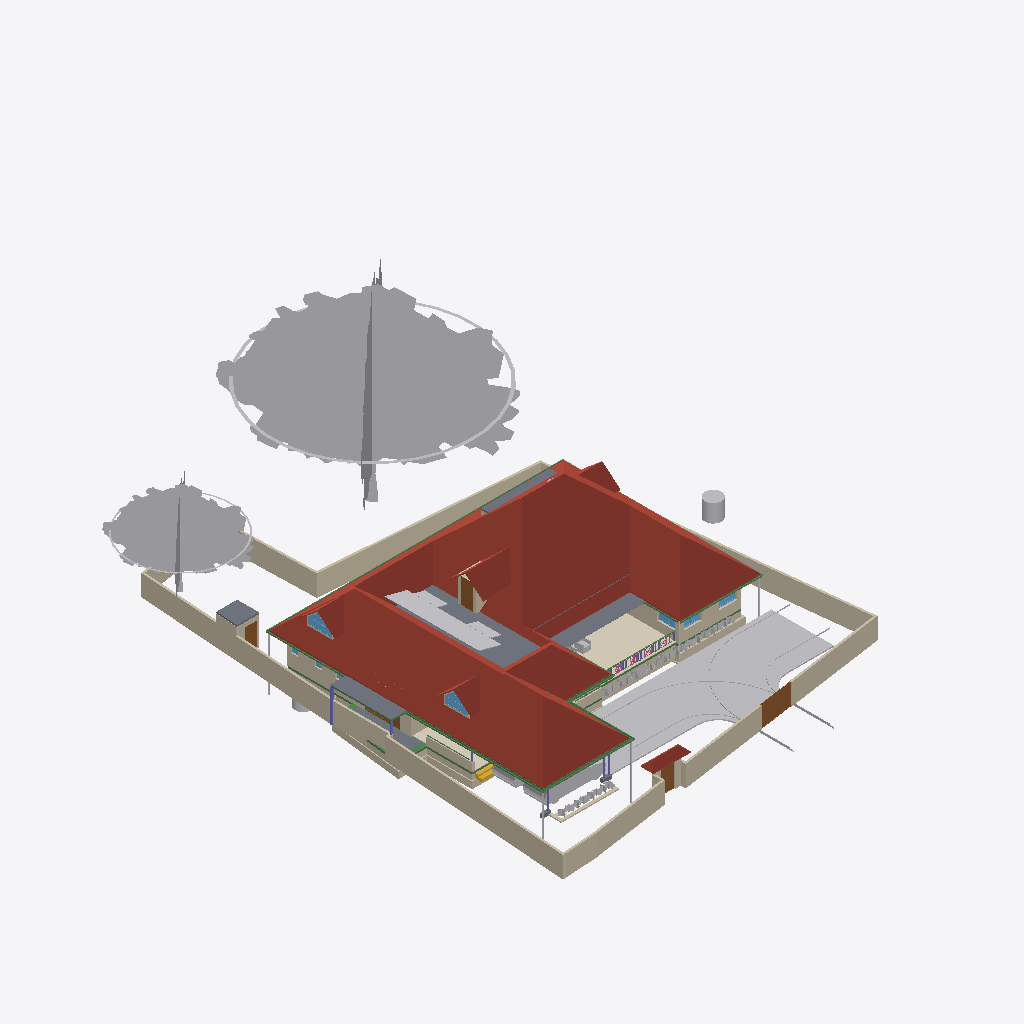
Isometric view of an IFC building model (IFC-SPF (STEP), schema IFC4X3, length unit metre), seen from the south-west, elements coloured by IFC class (only those large enough to see are counted): 53 other elements (light grey), 49 walls (beige), 23 beams (green), 9 slabs (grey), 6 roofs (red-brown), 5 doors (brown), 5 windows (light blue), 5 columns (violet), 4 railings (pink), 1 covering (cream), 1 stair flight (yellow).
Extent 35.4 m × 45.0 m × 17.7 m (x, y, z). Storeys (9): Footing at -0.87 m; 00 at 0.00 m; Verandah at 0.00 m; Plumbing at 0.00 m; GF at 0.45 m; GFLintel at 2.55 m; FF at 3.45 m; GF-E at 3.45 m; FFtop at 5.70 m. Elements (971): 275 IfcBeam, 274 IfcWall, 67 IfcFurniture, 51 IfcPipeSegment, 47 IfcCovering, 44 IfcColumn, 31 IfcWindow, 29 IfcGeographicElement, 27 IfcDoor, 21 IfcSlab, 18 IfcSanitaryTerminal, 14 IfcUnitaryEquipment.

HEADER;
FILE_DESCRIPTION(('ViewDefinition[DesignTransferView]'),'2;1');
FILE_NAME('Sreekesh.ifc','2025-07-15T12:58:44+05:30',(),(),'IfcOpenShell 0.8.3-alpha250613','Bonsai 0.8.3-alpha250613-9b8357c','Nobody');
FILE_SCHEMA(('IFC4X3'));
ENDSEC;
DATA;
#1=IFCPROJECT('0aPvmvJuf5owphcfiKWAsN',$,'My Project',$,$,$,$,(#14,#26),#9);
#30=IFCSITE('3jTVXq97zE2OZTfzZH9iYT',$,'My Site',$,$,#53,$,$,$,$,$,$,$,$);
#211744=IFCSITE('2pH2ecD1v9bgK8psTEcl$_',$,'Site',$,$,#211760,#211754,$,$,$,$,$,$,$);
#36=IFCBUILDING('3Bt1MypEf4fuqFfshm9kTs',$,'My Building',$,$,#59,$,$,$,$,$,$);
#333137=IFCBUILDING('2u05Cn$TD6OPdaLJzvNsxO',$,'GFWall',$,$,#333157,$,$,$,$,$,$);
#339211=IFCBUILDING('002Xt49mzDahM74jmffgUi',$,'GF-P',$,$,#339231,$,$,$,$,$,$);
#42=IFCBUILDINGSTOREY('3Yt8GBe1vE1Byt_$JKaQnQ',$,'GF',$,$,#7313,$,$,$,$);
#8023=IFCBUILDINGSTOREY('3LNq90aff4Xhn4xfthWyFx',$,'00',$,$,#8039,$,$,$,$);
#71986=IFCBUILDINGSTOREY('1ZF$IMkzjA5efl8XVVA8ry',$,'FFtop',$,$,#72046,$,$,$,$);
#72129=IFCBUILDINGSTOREY('1Nt2vvvNTB5u0X$NIke4ti',$,'GFLintel',$,$,#280967,$,$,$,$);
#83382=IFCBUILDINGSTOREY('2do7yjy$r1eOSN7_GxsK9f',$,'FF',$,$,#83409,$,$,$,$);
#301077=IFCBUILDINGSTOREY('1n3LFyF6X708Cvo1r86gbR',$,'Footing',$,$,#301097,$,$,$,$);
#340744=IFCBUILDINGSTOREY('0$aAKYJlj1sB8ELKRxTL7n',$,'GF-E',$,$,#340770,$,$,$,$);
#360055=IFCBUILDINGSTOREY('2kU8qRmBnF7foRmD37T33I',$,'Verandah',$,$,#360071,$,$,$,$);
#367233=IFCBUILDINGSTOREY('3r39yX7tr10xAjP1zlM9FN',$,'Plumbing',$,$,#367249,$,$,$,$);
#389380=IFCROOF('2YQzS8qNnFqRTnIlyQr$6O',$,'Roof',$,$,#389458,#389379,$,.HIP_ROOF.);
#158109=IFCGEOGRAPHICELEMENT('1ICn9VC11DLu$jSeyjW6na',$,'GeographicElement',$,$,#159277,#158141,$,$);
#363541=IFCCOURSE('0hYJyXEsXANxqeScN2ddTn',$,'Course',$,$,#364727,#363556,$,$);
#158156=IFCGEOGRAPHICELEMENT('2JlHSkVhjCZPlJyc1W8A6K',$,'GeographicElement',$,$,#159282,#158188,$,$);
#285749=IFCWALL('23M4dZECv7RPP4RWKkyrhY',$,'Wall.082',$,$,#286025,#285760,$,$);
#65997=IFCWALL('1DC2$ngnnDR8Q9h6mAR0js',$,'Wall',$,$,#345521,#66003,$,$);
#222195=IFCWALL('2ixJvC9dH599amejUM2w6G',$,'Wall',$,$,#293165,#222215,$,$);
#66022=IFCWALL('2FUeR5sFb9uwjJGdeVWABU',$,'Wall',$,$,#212658,#66028,$,$);
#345031=IFCCOVERING('3RPlCoLTXEkg2LQ5VmhLHT',$,'Covering',$,$,#361378,#345042,$,$);
#226167=IFCWALL('1JVywoPUH41xuuLQv_Mf23',$,'Wall.082',$,$,#226244,#226178,$,$);
#5763=IFCSLAB('2k1_QIQ_vEheGYBKPFgtqG',$,'Slab',$,$,#339798,#5774,$,$);
#65878=IFCWALL('1RxXXtAKb3$uqm3spal5Ab',$,'Wall.049',$,$,#212025,#65884,$,$);
#110356=IFCWALL('3Jc2L501zCIf2lBfrewdbK',$,'Wall',$,$,#292962,#110367,$,$);
#345472=IFCWALL('0yhntx_XHBtOwqFxJIUy0e',$,'Wall.082',$,$,#345566,#345483,$,$);
#219358=IFCROOF('2NvTBbesP9PgYEhMlxRBaG',$,'Roof',$,$,#219414,#219392,$,.GABLE_ROOF.);
#106476=IFCSLAB('3SWoLdiHLDExF96lrfPbJY',$,'Slab',$,$,#280977,#106487,$,$);
#285691=IFCWALL('3FXX66X1H7gQUhINB1ZqHj',$,'Wall.082',$,$,#285831,#285702,$,$);
#2872=IFCWALL('0VICnwrYLCM9IhHcjSiD9g',$,'Wall',$,$,#333268,#2879,$,$);
#106448=IFCSLAB('1GhnzeWbD1FR$mVw6S$mla',$,'Slab',$,$,#280972,#106464,$,$);
#146729=IFCVEHICLE('0zRPRsukT96P6cuFPGiKs1',$,'Vehicle',$,$,#189086,#146742,$,$);
#3151=IFCWALL('2frHB1bR9FtP23RXamn7Ko',$,'Wall',$,$,#333488,#3162,$,$);
#109955=IFCWALL('0m53cJKujAOwiy8OxGf4Uf',$,'Wall',$,$,#212433,#109966,$,$);
#217997=IFCROOF('2hcpXsHbj3E8lTGOwf_Twb',$,'Roof',$,$,#357861,#218003,$,.GABLE_ROOF.);
#218560=IFCROOF('2C1nQ2OAXBdxxnXR0n9JKC',$,'Roof',$,$,#218716,#218594,$,.GABLE_ROOF.);
#116735=IFCDOOR('1dZUIR_mr60wAZddeiCYTI',$,'Door',$,$,#281598,#116767,$,1.79999995231628,3.0,$,$,$);
#414475=IFCWASTETERMINAL('1uBGk1gxzE9hTrqFRynQQB',$,'WasteTerminal',$,$,#414555,#414474,$,$);
#117253=IFCWALL('2NQIKohcDAsQMbNSTdACJd',$,'Wall.049',$,$,#212331,#117264,$,$);
#3520=IFCWALL('1kfIyPN_b4JPSDED46DDvv',$,'Wall',$,$,#333253,#3526,$,$);
#218717=IFCROOF('1hzKHTNaL00O8K0DSnXvur',$,'Roof',$,$,#218864,#218751,$,.GABLE_ROOF.);
#389139=IFCBEAM('38yYLt849AL9vMzuf_qlJY',$,'Beam',$,$,#389209,#389138,$,$);
#219564=IFCSLAB('3MJkxlHa9Ayv5Szi0695pa',$,'Slab',$,$,#351081,#219578,$,$);
#117585=IFCSLAB('00nkzVGuT6heoHGHN6WRGv',$,'Slab',$,$,#369021,#117596,$,$);
#110251=IFCROOF('2Ww7svPQzEgA_fCzhmYus_',$,'Roof',$,$,#363446,#110283,$,.HIP_ROOF.);
#309185=IFCWALL('1RTxTTrCL8QeAofqzjoycv',$,'Wall',$,$,#314935,#309196,$,$);
#330794=IFCSLAB('2m4RWmARb8ng3Ygm017ww6',$,'Slab',$,$,#332135,#330805,$,$);
#388788=IFCBEAM('0CBrXPli9CuuYJqAxGAoT2',$,'Beam',$,$,#389194,#388787,$,$);
#332304=IFCWALL('0ZmojOdCnDxP$iDjWVcZ2G',$,'Wall',$,$,#360087,#332324,$,$);
#72992=IFCWALL('0nKeLZCI54WeIG0cLfl1fW',$,'Wall',$,$,#368846,#73003,$,$);
#388715=IFCBEAM('3jI7cp3YfEpe0vqGUIgXwj',$,'Beam',$,$,#389169,#388714,$,$);
#146896=IFCDOOR('233Y4LKh93tgjzr0JDxIFw',$,'Door',$,$,#348594,#146970,$,2.09999990463257,1.20000004768372,$,$,$);
#328429=IFCWALL('2kbqNKfzvEQ9JHWg3KnlRz',$,'Wall',$,$,#360107,#328449,$,$);
#70155=IFCVEHICLE('3fs_92XJnE9xh12t4cEAUA',$,'Vehicle',$,$,#189081,#70187,$,$);
#206723=IFCBUILDINGELEMENTPROXY('2K1LMOkm11dBWSaNfDUHsX',$,'BuildingElementProxy',$,$,#207458,#206736,$,$);
#327474=IFCWALL('2U4iGMjzz8RwTIGrH2ENgx',$,'Wall',$,$,#360262,#327494,$,$);
#111610=IFCDOOR('0JnVCEbZ93QxaghwOdNV45',$,'Door',$,$,#222491,#363404,$,2.09999990463257,1.20000004768372,$,$,$);
#357747=IFCWINDOW('0unPHkQknB1wc7pxPHjPGP',$,'Window',$,$,#357842,#357760,$,$,$,$,$,$);
#218541=IFCWINDOW('21qcPfDRT2hPC8Z6tF6XzK',$,'Window',$,$,#218697,#218554,$,$,$,$,$,$);
#101757=IFCWALL('3Re5U6AfH5hRjhCU8HzlUQ',$,'Wall',$,$,#149415,#101777,$,$);
#106524=IFCSOLARDEVICE('3S6vjv$5jE1uGxlQ_RICMy',$,'SolarDevice',$,$,#120309,#106556,$,$);
#106669=IFCSOLARDEVICE('3CH4PS5oz4_xvHOpIILxvJ',$,'SolarDevice',$,$,#120344,#106686,$,$);
#106913=IFCSOLARDEVICE('3N6FBuwFX6eRZQfWUTehiA',$,'SolarDevice',$,$,#120354,#106930,$,$);
#106561=IFCSOLARDEVICE('2N7C3uFTr0ovBcfJ26O6Lk',$,'SolarDevice',$,$,#120314,#106578,$,$);
#106579=IFCSOLARDEVICE('1xWH0eIEnB$BgsSW0yRufF',$,'SolarDevice',$,$,#120319,#106596,$,$);
#106597=IFCSOLARDEVICE('1JeFrLyoz5IhCtXWc_EtwE',$,'SolarDevice',$,$,#120324,#106614,$,$);
#106651=IFCSOLARDEVICE('3GkHrXcpz9luFJaFckT4XJ',$,'SolarDevice',$,$,#120339,#106668,$,$);
#106895=IFCSOLARDEVICE('3hGn0pNNz3NwRu5qnQ1KkQ',$,'SolarDevice',$,$,#120349,#106912,$,$);
#106633=IFCSOLARDEVICE('3nYAYQFdT0Hu3774nkbnMA',$,'SolarDevice',$,$,#120334,#106650,$,$);
#117669=IFCDOOR('1Oy85YKxL61PqzyfMMUgcU',$,'Door',$,$,#369016,#117700,$,2.09999990463257,1.0,$,$,$);
#106615=IFCSOLARDEVICE('0CbIHREHr2w9gh5lx0_n0D',$,'SolarDevice',$,$,#120329,#106632,$,$);
#327285=IFCWALL('1vo4h6gUf99v7g_hI2dwLe',$,'Wall',$,$,#360257,#327305,$,$);
#388934=IFCBEAM('02028txQrArOf6QyRmi8S_',$,'Beam',$,$,#389199,#388933,$,$);
#189522=IFCBUILDINGELEMENTPROXY('2fyH_FbBX1$e0RliKTBWRO',$,'BuildingElementProxy',$,$,#205917,#189554,$,$);
#110674=IFCWALL('1a_hfYQo5DRgtEum677ZGl',$,'Wall',$,$,#292365,#110685,$,$);
#116971=IFCWALL('08FBn4OWj7ogBqhIhITLuq',$,'Wall.049',$,$,#212683,#116982,$,$);
#388502=IFCBEAM('35uj72bWH5VeeE5oLL9s_t',$,'Beam',$,$,#389164,#388501,$,$);
#65947=IFCWALL('08s$eE7qfC1vtHJbeTdsNK',$,'Wall',$,$,#211965,#65953,$,$);
#41688=IFCSTAIRFLIGHT('0VcD2gJAfBIuw$lMxDzKKO',$,'StairFlight',$,$,#283276,#118718,$,2,1,0.150000005960464,0.25,.STRAIGHT.);
#389073=IFCBEAM('1SW1UMPTn6IukCzEsXMMce',$,'Beam',$,$,#389204,#389072,$,$);
#329035=IFCWALL('2$n50xrj53zPnnhI4Jq0HX',$,'Wall',$,$,#360082,#329055,$,$);
#410686=IFCFURNITURE('18HlnwBc9DnAvKFnG7c4d9',$,'Furniture',$,$,#412585,#410685,$,$);
#388576=IFCBEAM('2yIyVaMgz8tR0CuDvbao9K',$,'Beam',$,$,#389174,#388575,$,$);
#4009=IFCWALL('2lHSG51rHEfeNsY_Rnf304',$,'Wall',$,$,#333173,#4020,$,$);
#311569=IFCWALL('1gZorW5i11OO4PAeJxFA_9',$,'Wall',$,$,#323009,#311580,$,$);
#282729=IFCWALL('0L3wrSYBnA$xcRhMJRWK$N',$,'Wall',$,$,#368901,#282740,$,$);
#327732=IFCBEAM('3LAC8rAaD0M95EF$UDM7CJ',$,'Beam',$,$,#360272,#327751,$,$);
#323590=IFCBEAM('2KvW8IAv97GwnpIknpGcni',$,'Beam',$,$,#323799,#323601,$,$);
#26789=IFCDOOR('3HF$fS8tX7kw4y81dHWRkr',$,'Door',$,$,#340243,#26820,$,$,$,$,$,$);
#332235=IFCWALL('0WW$1fAGf3sAubsqiDgRRp',$,'Wall',$,$,#360287,#332255,$,$);
#111126=IFCWALL('11fiDOfq54uheWI4ur$p_M',$,'Wall',$,$,#292347,#111137,$,$);
#226380=IFCCOLUMN('1sDYwOA5r3nwjHRU7tM1Mo',$,'Column',$,$,#286137,#226391,$,$);
#414527=IFCWASTETERMINAL('0v1hqfc$r1$wf5R2fPkqwY',$,'WasteTerminal',$,$,#428074,#414526,$,$);
#422931=IFCPIPESEGMENT('2rSZvDrln1GORAHaPn3eBe',$,'PipeSegment',$,$,#422980,#422965,$,.FLEXIBLESEGMENT.);
#329144=IFCWALL('0XJHmtTfD6sBELqtXy9e2a',$,'Wall',$,$,#360132,#329164,$,$);
#29270=IFCWINDOW('3GxmHADO1DPPnexShW0xza',$,'Window',$,$,#339838,#99898,$,1.29999995231628,1.54999995231628,$,$,$);
#102232=IFCWALL('3BbLnMq0r7ivvaULYjF4Vv',$,'Wall',$,$,#348558,#102243,$,$);
#102201=IFCWALL('1d8KAB1ef84Bs8SUdT2bKV',$,'Wall',$,$,#348527,#102212,$,$);
#332339=IFCWALL('06RbKfkVLAig0EUUJcdLY6',$,'Wall',$,$,#360122,#332359,$,$);
#24945=IFCWINDOW('0pIOr8Fwn768Q5gngNrD$h',$,'Window',$,$,#363051,#99803,$,1.29999995231628,1.54999995231628,$,.DOUBLE_PANEL_VERTICAL.,$);
#327173=IFCWALL('3mDEA8Yi18fQRbhOE3km0k',$,'Wall',$,$,#360267,#327193,$,$);
#99476=IFCWINDOW('0bWf0UbSH5vA18P2wXez2A',$,'Window',$,$,#339853,#99508,$,1.29999995231628,1.54999995231628,$,.DOUBLE_PANEL_VERTICAL.,$);
#49227=IFCBEAM('2GaElzDELAMf9uZ0HgoOwe',$,'Beam',$,$,#213055,#49238,$,$);
#327920=IFCBEAM('1u9voof95Cp8BkjJqPE6_U',$,'Beam',$,$,#360277,#327939,$,$);
#363000=IFCSLAB('0h_kY8zNzFw8w1PWMrDiz6',$,'Slab',$,$,#363036,#363021,$,$);
#327881=IFCBEAM('1z1Atghg99VfW7mInWERK0',$,'Beam',$,$,#360232,#327900,$,$);
#106931=IFCWALL('3FavAtlwfE4e0lW5aUJqLs',$,'Wall',$,$,#348589,#106942,$,$);
#93900=IFCBEAM('0gdpNefCnB7wAvxTxiZvHd',$,'Beam',$,$,#285184,#93911,$,$);
#422869=IFCPIPESEGMENT('2HAVUOjsr9NuiE5N9inAL6',$,'PipeSegment',$,$,#422930,#422880,$,.FLEXIBLESEGMENT.);
#321694=IFCBEAM('1oE3YsWTv7Guw6PJPl5Z9_',$,'Beam',$,$,#322057,#321705,$,$);
#388642=IFCBEAM('2ZH4G$MC58XAtNQkoO$cFt',$,'Beam',$,$,#389179,#388641,$,$);
#110898=IFCWALL('1K4878DyjBfAhCF5jh34Xt',$,'Wall',$,$,#292388,#110909,$,$);
#423226=IFCPIPESEGMENT('24rutB5Sv4xwZO_bQ$nfUF',$,'PipeSegment',$,$,#423275,#423260,$,.FLEXIBLESEGMENT.);
#327847=IFCBEAM('2Rjq1xFOz06enjWRcqyd9D',$,'Beam',$,$,#360237,#327866,$,$);
#311751=IFCWALL('3GJ_Yo$PLD_ApeMOj2tWby',$,'Wall',$,$,#319953,#311762,$,$);
#422981=IFCPIPESEGMENT('2BY_gp$Gv2xPSH4rQmjX$d',$,'PipeSegment',$,$,#423030,#423015,$,.FLEXIBLESEGMENT.);
#218617=IFCWALL('2zv4ghPnDAPgdIxPnPiR4q',$,'Wall',$,$,#370375,#218679,$,$);
#357761=IFCWALL('2MMdAucyr0$90c_VAngG2Z',$,'Wall',$,$,#370370,#357823,$,$);
#107612=IFCWALL('1wbyz7uCHF0uVxGjaI6PCG',$,'Wall',$,$,#291943,#107632,$,$);
#328180=IFCWALL('0ABhG_1I127Plb3g$lDZDb',$,'Wall',$,$,#360097,#328200,$,$);
#107115=IFCSLAB('2WfKfjDrX2bAvlVSkqt8hs',$,'Slab',$,$,#149390,#107130,$,$);
#72848=IFCWALL('2qzh75b3r6CuQdi0PydTsC',$,'Wall',$,$,#368996,#72859,$,$);
#282148=IFCWALL('1_oz2bIJv9UhxMZAVxslvN',$,'Wall',$,$,#369467,#282159,$,$);
#96530=IFCBEAM('074gpqyLr9$vd9aSHSci_M',$,'Beam',$,$,#149012,#96541,$,$);
#158674=IFCGEOGRAPHICELEMENT('2ncbrfTWL1FhYXUtb7zyMb',$,'GeographicElement',$,$,#158786,#158687,$,$);
#332270=IFCBEAM('2xaS$r06b4vf3tMS9n7DUs',$,'Beam',$,$,#360247,#332289,$,$);
#389000=IFCBEAM('0sTlE$wHj6G9WB0HZ_O7FJ',$,'Beam',$,$,#389189,#388999,$,$);
#206375=IFCGEOGRAPHICELEMENT('21glBAMDX0EOds7dh0WQ5y',$,'GeographicElement',$,$,#206462,#206388,$,$);
#158403=IFCGEOGRAPHICELEMENT('0CHZzWMcn6XAV70neXdBsp',$,'GeographicElement',$,$,#158480,#158416,$,$);
#158627=IFCGEOGRAPHICELEMENT('0QVobi_xf1LBhVYAwHHwl3',$,'GeographicElement',$,$,#158776,#158640,$,$);
#158288=IFCGEOGRAPHICELEMENT('271pJVk9fAH8ikxjdrzm5p',$,'GeographicElement',$,$,#158334,#158301,$,$);
#158335=IFCGEOGRAPHICELEMENT('2rAZsbigf3DexzsyAK1DMw',$,'GeographicElement',$,$,#158428,#158348,$,$);
#158382=IFCGEOGRAPHICELEMENT('39jJZxIL53jvhs8$Y8PfHO',$,'GeographicElement',$,$,#158532,#158395,$,$);
#158429=IFCGEOGRAPHICELEMENT('0MnpHLYY5Dl9KBqLNs9ewF',$,'GeographicElement',$,$,#158506,#158442,$,$);
#158455=IFCGEOGRAPHICELEMENT('2g086Z5DjFhwc2a8hXj0xy',$,'GeographicElement',$,$,#158652,#158468,$,$);
#158356=IFCGEOGRAPHICELEMENT('25TB9zVRrAoOge4nE5WW4s',$,'GeographicElement',$,$,#158454,#158369,$,$);
#158559=IFCGEOGRAPHICELEMENT('0y6_Xeo7HFPuXrDnKm$2Do',$,'GeographicElement',$,$,#158761,#158572,$,$);
#158606=IFCGEOGRAPHICELEMENT('3unfgnsWL0CAbIWjJNXw$6',$,'GeographicElement',$,$,#158771,#158619,$,$);
#158695=IFCGEOGRAPHICELEMENT('3cWA7dPJfDrffLqEmnopvM',$,'GeographicElement',$,$,#158791,#158708,$,$);
#206312=IFCGEOGRAPHICELEMENT('0$xdS6ovvBK8DA9m8j2uJR',$,'GeographicElement',$,$,#206447,#206325,$,$);
#158309=IFCGEOGRAPHICELEMENT('15bAT6T_X2zhO2m5OA8hk5',$,'GeographicElement',$,$,#158381,#158322,$,$);
#328469=IFCWALL('3AAxxDCvj5896BeVVxFPvQ',$,'Wall',$,$,#360137,#328489,$,$);
#327514=IFCWALL('1it10YhWDFH9gCd2O3hnSW',$,'Wall',$,$,#360282,#327534,$,$);
#107142=IFCSLAB('2X2MSE$PfAlPCABr99DsiG',$,'Slab',$,$,#149395,#107153,$,$);
#158507=IFCGEOGRAPHICELEMENT('1hDE_L04j14unb2V4K2V6S',$,'GeographicElement',$,$,#158558,#158520,$,$);
#206291=IFCGEOGRAPHICELEMENT('23m_b3tdTEEw$xJ2xNekzG',$,'GeographicElement',$,$,#206442,#206304,$,$);
#206417=IFCGEOGRAPHICELEMENT('3ZTQMRTUnBmuQ4hiLob7WK',$,'GeographicElement',$,$,#206472,#206430,$,$);
#158481=IFCGEOGRAPHICELEMENT('0c_6Ok9Q94pvlbvP_zkFpm',$,'GeographicElement',$,$,#158720,#158494,$,$);
#158653=IFCGEOGRAPHICELEMENT('3JfihsmqT5KwfF$ciKom66',$,'GeographicElement',$,$,#158781,#158666,$,$);
#206354=IFCGEOGRAPHICELEMENT('0M22UBg552Nxtp84xxqgy5',$,'GeographicElement',$,$,#206457,#206367,$,$);
#206396=IFCGEOGRAPHICELEMENT('2W_BJM$AH9C9XZO5H9Igq$',$,'GeographicElement',$,$,#206467,#206409,$,$);
#158585=IFCGEOGRAPHICELEMENT('3NO8z77CjFTBV$pl7mjwuz',$,'GeographicElement',$,$,#158766,#158598,$,$);
#158721=IFCGEOGRAPHICELEMENT('2KMjkbIYP2pOnFB6K366_N',$,'GeographicElement',$,$,#158796,#158734,$,$);
#206333=IFCGEOGRAPHICELEMENT('2f__mIbYvAqfZtvBOwaFqq',$,'GeographicElement',$,$,#206452,#206346,$,$);
#158243=IFCGEOGRAPHICELEMENT('3PTJhtnBb6VwefVSranvLv',$,'GeographicElement',$,$,#158287,#158275,$,$);
#329409=IFCWALL('3Cxk__a$n5$BSk_InZ2945',$,'Wall',$,$,#360102,#329429,$,$);
#419216=IFCRAILING('0i7P_RTl1BkeZs9nNdyxUu',$,'Railing',$,$,#421873,#419215,$,$);
#94446=IFCBEAM('01JOsyU7jEnvQzPJfM90wj',$,'Beam',$,$,#285336,#94457,$,$);
#158533=IFCGEOGRAPHICELEMENT('1cDn5uoHD4evtpdNyLCS5e',$,'GeographicElement',$,$,#158584,#158546,$,$);
#390845=IFCCOLUMN('0DL1qb0NzDGOcKawr5L0aU',$,'Column',$,$,#391160,#390844,$,$);
#226429=IFCCOLUMN('17ANg42C19BBQqwVkkACrL',$,'Column',$,$,#276319,#226440,$,$);
#390494=IFCCOLUMN('0x_HSsKZL2AOgEtS2rz$91',$,'Column',$,$,#391170,#390493,$,$);
#391125=IFCCOLUMN('2qNLTIfCf3AfSpateaCGBv',$,'Column',$,$,#391195,#391124,$,$);
#423276=IFCPIPESEGMENT('262MQ1$vjBSw9bU7t5zqjD',$,'PipeSegment',$,$,#423330,#423310,$,.FLEXIBLESEGMENT.);
#418880=IFCRAILING('3MMqc3z$fCpPn$zVhNnO4N',$,'Railing',$,$,#421853,#418879,$,$);
#388861=IFCBEAM('2le9Sw$Dz0XQ5$RPcyIEYZ',$,'Beam',$,$,#389184,#388860,$,$);
#421811=IFCRAILING('1jKYXe2254KBKh1CwwvZqR',$,'Railing',$,$,#421858,#421824,$,$);
#327954=IFCBEAM('0sP03oSW15$QcfoTPLiBso',$,'Beam',$,$,#360297,#327973,$,$);
#406785=IFCFURNITURE('2BE9a6LpL91PCj4_J$x9Rr',$,'Furniture',$,$,#412370,#406784,$,$);
#421830=IFCRAILING('1Px3ATDgnCqgLWIDNzR3hw',$,'Railing',$,$,#421883,#421843,$,$);
#96267=IFCBEAM('0kFglTjiD1FOf15fVfBsO6',$,'Beam',$,$,#285161,#96278,$,$);
#282703=IFCWALL('07ZQSRrFPBGxJsb3B1dsC6',$,'Wall',$,$,#368896,#282714,$,$);
#328233=IFCWALL('3_oYVMpgL8huB7CvqGO95q',$,'Wall',$,$,#360127,#328253,$,$);
ENDSEC;
